The GitHub repository LDT-von/ihc-virtual-stain contains a labelled image folder "初赛数据集包含训练集和测试集输入" with 3 categories: DAPI, HLA-DR, Vimentin. Examples follow, each with its label.

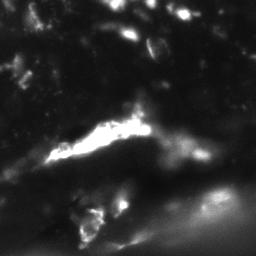
Label: Vimentin

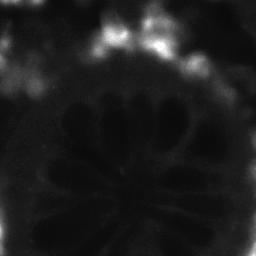
Label: HLA-DR

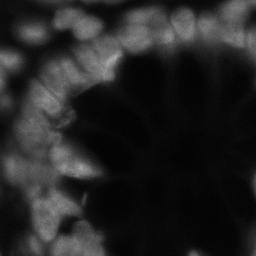
Label: DAPI

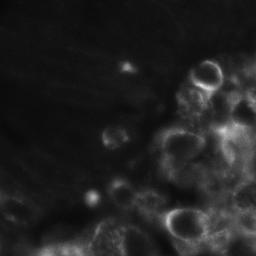
Label: Vimentin

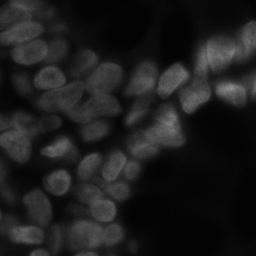
Label: DAPI

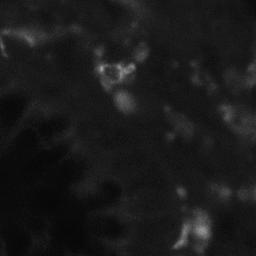
Label: HLA-DR
